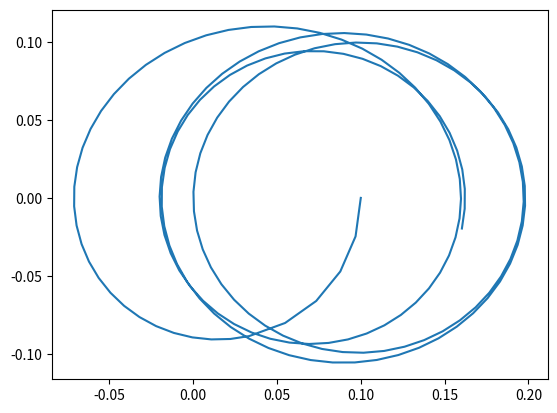

Here is the Python script that generated this plot:
import numpy as np
import matplotlib.pyplot as plt


def passovarRK(x0, v0, tf, dt, tol, a0, w0, w):
    fv = lambda x, t: -(w0 ** 2) * np.sin(x) + a0 * np.sin(w * t)
    pos = [x0]
    vel = [v0]
    cont = 0
    t = 0
    while t <= tf:
        if cont % 5 == 0:
            x02, x04 = x0, x0
            v02, v04 = v0, v0
            # RK2
            k1x2 = v02
            k1v2 = fv(x02, t)
            xaux2 = x02 + k1x2 * dt
            vaux2 = v02 + k1v2 * dt
            k2x2 = vaux2
            k2v2 = fv(xaux2, t + dt)
            x02 += (k1x2 + k2x2) * (dt / 2)
            v02 += (k1v2 + k2v2) * (dt / 2)

            # RK4
            k1x4 = v04
            k1v4 = fv(x04, t)
            xaux4 = x04 + k1x4 * (dt / 2)
            vaux4 = v04 + k1v4 * (dt / 2)
            k2x4 = vaux4
            k2v4 = fv(xaux4, t + (dt / 2))
            xaux4 = x0 + k2x4 * (dt / 2)
            vaux4 = v0 + k2v4 * (dt / 2)
            k3x4 = vaux4
            k3v4 = fv(xaux4, t + (dt / 2))
            xaux4 = x0 + k3x4 * dt
            vaux4 = v0 + k3v4 * dt
            k4x4 = vaux4
            k4v4 = fv(xaux4, t + dt)
            x04 += (k1x4 + 2 * k2x4 + 2 * k3x4 + k4x4) * (dt / 6)
            v04 += (k1v4 + 2 * k2v4 + 2 * k3v4 + k4v4) * (dt / 6)

            errx = ((x02 - x04)**2)**(1/2)
            errv = ((v02 - v04)**2)**(1/2)
            erro = max(errx, errv)
            dtnovo= dt * (tol/erro)**(1/3)
            if dtnovo > 2*dt:
                dt = 2 * dt
            if dtnovo < dt/2:
                dt = dt/2
        k1x = v0
        k1v = fv(x0, t)
        xaux = x0 + k1x * dt
        vaux = v0 + k1v * dt
        k2x = vaux
        k2v = fv(xaux, t+dt)
        x0 += (k1x + k2x)*(dt/2)
        v0 += (k1v + k2v)*(dt/2)
        pos.append(x0)
        vel.append(v0)
        cont += 1
        t += dt

    return pos, vel


x0 = 0.1
v0 = 0
tf = 25
dt = 0.5
tol = 1e-5
a0 = 0.1
w0 = 1
w = 0.1

plt.plot(passovarRK(x0, v0, tf, dt, tol, a0, w0, w)[0], passovarRK(x0, v0, tf, dt, tol, a0, w0, w)[1])
plt.savefig('passovar.png', dpi=300)
